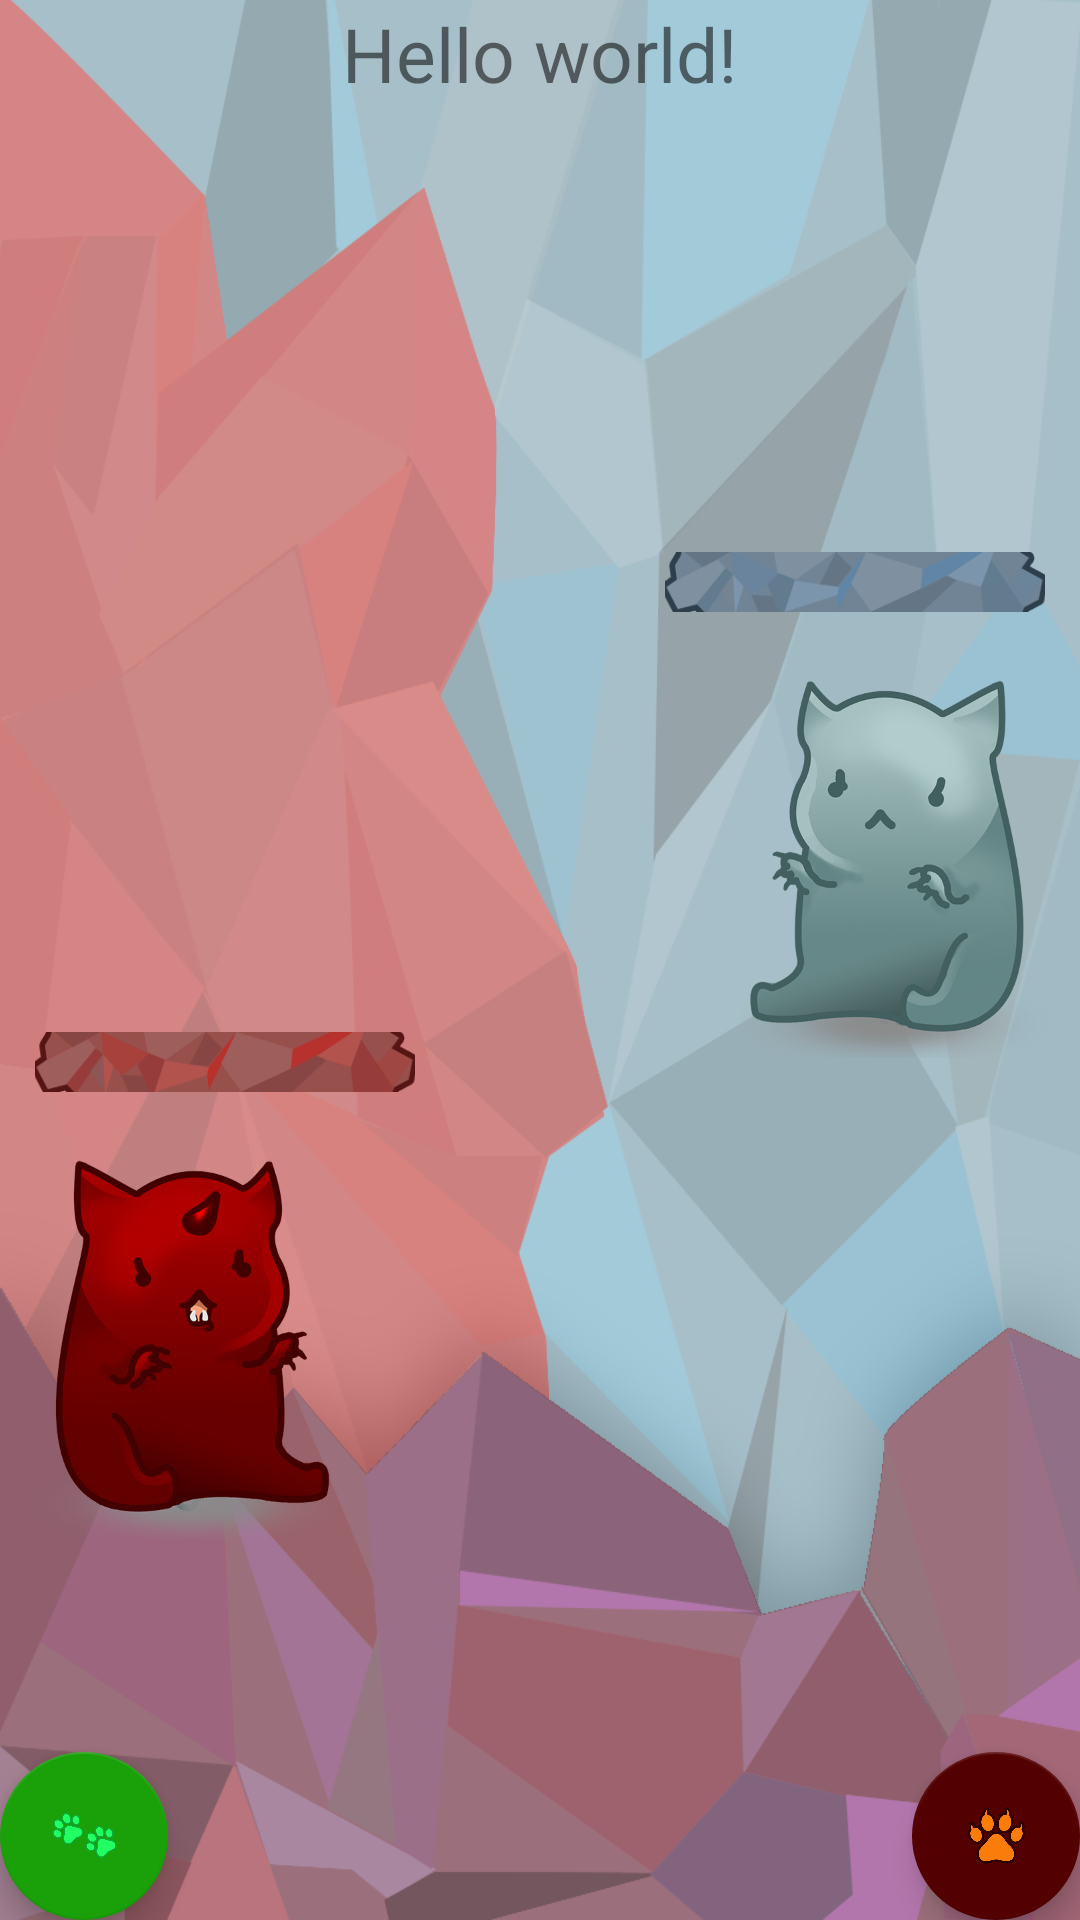

Here is an Android app screen rendered from its layout file. Give the layout XML and the strings, colors and styles it references.
<!-- AndroidManifest.xml: application theme AppTheme -->
<!-- res/layout/activity_fight_new.xml -->
<RelativeLayout xmlns:android="http://schemas.android.com/apk/res/android"
    xmlns:app="http://schemas.android.com/apk/res-auto"
    xmlns:tools="http://schemas.android.com/tools"
    android:id="@+id/parent"
    android:layout_width="match_parent"
    android:layout_height="match_parent"
    android:background="@drawable/zawadiaka_activity_background"
    tools:context="com.aghacks.estimons.game.FightActivity">

    <TextView
        android:id="@+id/textView4"
        android:layout_width="wrap_content"
        android:layout_height="wrap_content"
        android:layout_alignParentTop="true"
        android:layout_centerHorizontal="true"
        android:layout_marginTop="1dp"
        android:text="@string/hello_world"
        android:textSize="25sp" />

    <ImageView
        android:id="@+id/yourEstimon"
        android:layout_width="120sp"
        android:layout_height="160sp"
        android:layout_above="@+id/run_fight__button"
        android:layout_alignStart="@+id/run_fight__button"
        android:layout_marginBottom="60dp"
        android:src="@drawable/cz_atak2" />

    <ImageView
        android:id="@+id/opponent"
        android:layout_width="120sp"
        android:layout_height="160sp"
        android:layout_alignBottom="@+id/opponentHp"
        android:layout_alignEnd="@+id/attack_fight_button"
        android:src="@drawable/atak1" />

    <ImageView
        android:id="@+id/opponentHp"
        android:layout_width="150sp"
        android:layout_height="20sp"
        android:layout_above="@+id/yourEstimon"
        android:layout_alignParentStart="true"
        android:src="@drawable/cz_health1" />

    <ImageView
        android:id="@+id/yourPokeHp"
        android:layout_width="150sp"
        android:layout_height="20sp"
        android:layout_above="@+id/opponent"
        android:layout_alignParentEnd="true"
        android:src="@drawable/n_health1" />

    <android.support.design.widget.FloatingActionButton
        android:id="@+id/attack_fight_button"
        android:layout_width="100dp"
        android:layout_height="100dp"
        android:layout_alignParentBottom="true"
        android:layout_alignParentEnd="true"
        android:layout_margin="@dimen/fab_margin"
        android:src="@drawable/attack_icon"
        app:backgroundTint="@color/attack_icon_color" />

    <android.support.design.widget.FloatingActionButton
        android:id="@+id/run_fight__button"
        android:layout_width="100dp"
        android:layout_height="100dp"
        android:layout_alignParentBottom="true"
        android:layout_alignParentStart="true"
        android:layout_margin="@dimen/fab_margin"
        android:src="@drawable/run_icon"
        app:backgroundTint="@color/fish_icon_color" />

</RelativeLayout>
<!-- resources referenced by this layout -->
<resources>
  <color name="attack_icon_color">#530000</color>
  <color name="fish_icon_color">#1AA009</color>
  <!-- drawable atak1: png bitmap (drawable, 144955 bytes) -->
  <!-- drawable attack_icon: png bitmap (drawable, 28242 bytes) -->
  <!-- drawable cz_atak2: png bitmap (drawable, 101755 bytes) -->
  <!-- drawable cz_health1: png bitmap (drawable, 12169 bytes) -->
  <!-- drawable n_health1: png bitmap (drawable, 11612 bytes) -->
  <!-- drawable run_icon: png bitmap (drawable, 53633 bytes) -->
  <!-- drawable zawadiaka_activity_background: png bitmap (drawable, 144792 bytes) -->
  <string name="hello_world">Hello world!</string>
  <style name="AppTheme" parent="Theme.AppCompat.Light.NoActionBar">
          
          <item name="colorPrimary">@color/colorPrimary</item>
          <item name="colorPrimaryDark">@color/colorPrimaryDark</item>
          <item name="colorAccent">@color/colorAccent</item>
      </style>
  <color name="colorPrimary">#3F51B5</color>
  <color name="colorPrimaryDark">#303F9F</color>
  <color name="colorAccent">#FF4081</color>
</resources>
